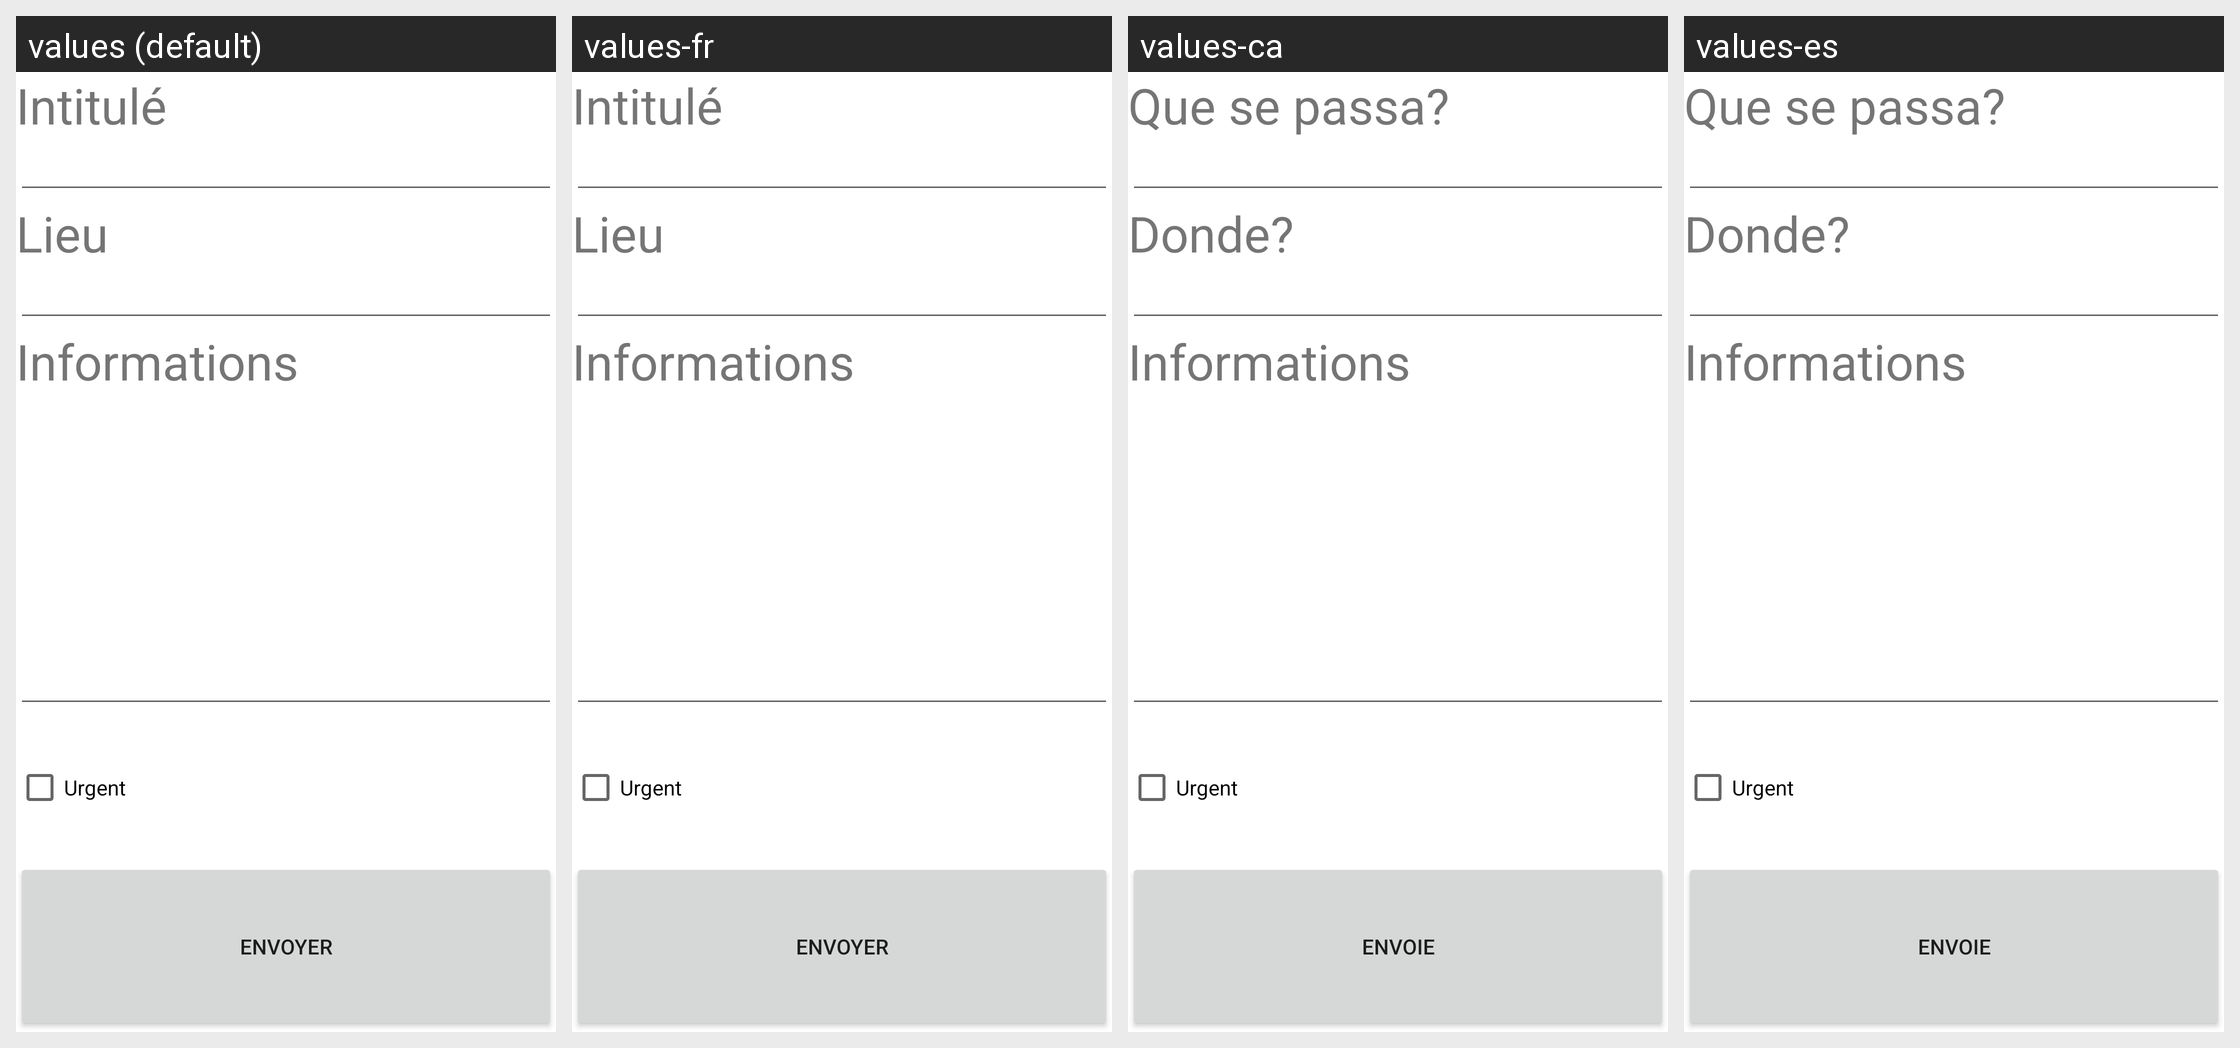

Translations of the strings shown on this Android screen, per locale in the grid:
Android screen res/layout/alerte.xml rendered under 4 locales, left to right: values (default), values-fr, values-ca, values-es. Device: Nexus 5 (rendered at 1080×1920; each locale shown at half size, 540×960, under a caption strip naming it); theme Theme.MaterialComponents.DayNight.NoActionBar.
Other locales in the repository, not shown: values-de, values-en, values-it.
Strings drawn on this screen, with the default value and each locale's value (text and hints the layout hard-codes, and strings that could not be matched under every locale, appear in the picture but are not listed):

alerte_intitule
  values: Intitulé
  values-fr: Intitulé
  values-ca: Que se passa?
  values-es: Que se passa?

alerte_lieu
  values: Lieu
  values-fr: Lieu
  values-ca: Donde?
  values-es: Donde?

alerte_info
  values: Informations
  values-fr: Informations  [not translated; the default value is used]
  values-ca: Informations  [not translated; the default value is used]
  values-es: Informations  [not translated; the default value is used]

alerte_urgent
  values: Urgent
  values-fr: Urgent  [not translated; the default value is used]
  values-ca: Urgent  [not translated; the default value is used]
  values-es: Urgent  [not translated; the default value is used]

alerte_envoyer
  values: Envoyer
  values-fr: Envoyer
  values-ca: Envoie
  values-es: Envoie
